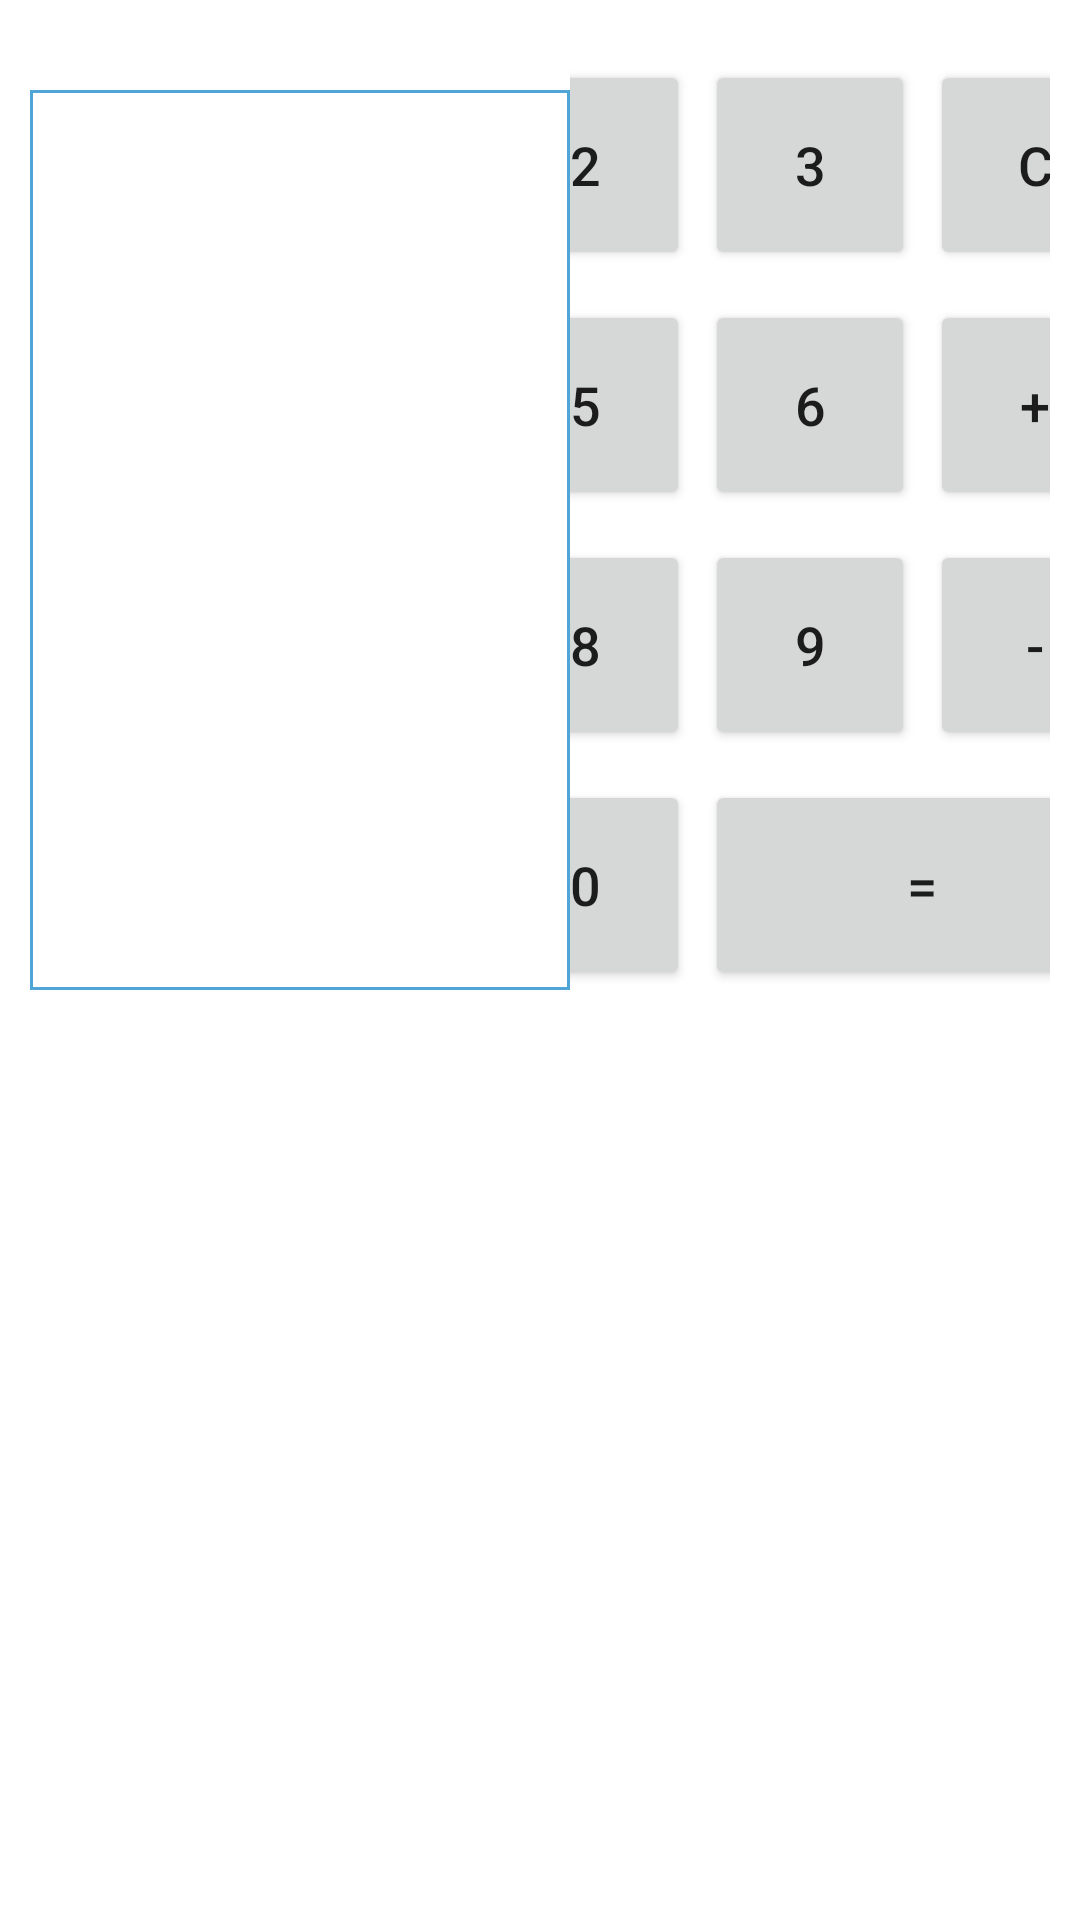

Layout XML and referenced resources for this Android screen:
<!-- AndroidManifest.xml: application theme Theme.Android1 -->
<!-- res/layout/activity_main_landscape.xml -->
<?xml version="1.0" encoding="utf-8"?>
<LinearLayout xmlns:android="http://schemas.android.com/apk/res/android"
    xmlns:app="http://schemas.android.com/apk/res-auto"
    xmlns:tools="http://schemas.android.com/tools"
    android:layout_width="match_parent"
    android:layout_height="wrap_content"

    android:background="@drawable/background_bg"
    android:orientation="vertical"
    tools:context=".MainActivity">

    <LinearLayout
        android:layout_width="match_parent"
        android:layout_height="wrap_content"
        android:layout_marginStart="10dp"
        android:layout_marginTop="10dp"
        android:layout_marginEnd="10dp"
        android:layout_marginBottom="10dp"
        android:gravity="center"
        android:orientation="vertical">

       <LinearLayout
            android:layout_width="match_parent"
            android:layout_height="wrap_content"
            android:orientation="horizontal">

            <TextView
                android:id="@+id/calculator"
                android:layout_width="180dp"
                android:layout_height="match_parent"
                android:layout_marginTop="20dp"
                android:background="@drawable/my_border" />

            <LinearLayout
                android:layout_width="match_parent"
                android:layout_height="wrap_content"
                android:orientation="vertical">

                <LinearLayout
                    android:id="@+id/buttonPanelRow1"
                    android:layout_width="match_parent"
                    android:layout_height="wrap_content"
                    android:layout_marginTop="10dp"
                    android:gravity="center"
                    android:orientation="horizontal">

                    <Button
                        android:id="@+id/buttonNumber1"
                        android:layout_width="70dp"
                        android:layout_height="70dp"
                        android:text="@string/b1"
                        android:textSize="18sp" />

                    <Button
                        android:id="@+id/buttonNumber2"
                        android:layout_width="70dp"
                        android:layout_height="70dp"
                        android:layout_marginStart="5dp"
                        android:text="@string/b2"
                        android:textSize="18sp"
                        tools:ignore="SpUsage" />

                    <Button
                        android:id="@+id/buttonNumber3"
                        android:layout_width="70dp"
                        android:layout_height="70dp"
                        android:layout_marginStart="5dp"
                        android:text="@string/b3"
                        android:textSize="18sp" />

                    <Button
                        android:id="@+id/bDrop"
                        android:layout_width="70dp"
                        android:layout_height="70dp"
                        android:layout_marginStart="5dp"
                        android:text="@string/bDrop"
                        android:textSize="18sp" />
                    <Button
                        android:id="@+id/bMultiply"
                        android:layout_width="70dp"
                        android:layout_height="70dp"
                        android:layout_marginStart="5dp"
                        android:text="@string/bMultiply"
                        android:textSize="18sp" />
                </LinearLayout>

                <LinearLayout
                    android:id="@+id/buttonPanelRow2"
                    android:layout_width="match_parent"
                    android:layout_height="wrap_content"
                    android:layout_marginTop="10dp"
                    android:gravity="center"
                    android:orientation="horizontal">

                    <Button
                        android:id="@+id/buttonNumber4"
                        android:layout_width="70dp"
                        android:layout_height="70dp"
                        android:text="@string/b4"
                        android:textSize="18sp" />

                    <Button
                        android:id="@+id/buttonNumber5"
                        android:layout_width="70dp"
                        android:layout_height="70dp"
                        android:layout_marginStart="5dp"
                        android:text="@string/b5"
                        android:textSize="18sp" />

                    <Button
                        android:id="@+id/buttonNumber6"
                        android:layout_width="70dp"
                        android:layout_height="70dp"
                        android:layout_marginStart="5dp"
                        android:text="@string/b6"
                        android:textSize="18sp" />

                    <Button
                        android:id="@+id/bPlus"
                        android:layout_width="70dp"
                        android:layout_height="70dp"
                        android:layout_marginStart="5dp"
                        android:text="@string/bPlus"
                        android:textSize="18sp" />
                    <Button
                        android:id="@+id/bSplit"
                        android:layout_width="70dp"
                        android:layout_height="70dp"
                        android:layout_marginStart="5dp"
                        android:text="@string/bSplit"
                        android:textSize="18sp" />
                </LinearLayout>

                <LinearLayout
                    android:id="@+id/buttonPanelRow3"
                    android:layout_width="match_parent"
                    android:layout_height="wrap_content"
                    android:layout_marginTop="10dp"
                    android:gravity="center"
                    android:orientation="horizontal">

                    <Button
                        android:id="@+id/buttonNumber7"
                        android:layout_width="70dp"
                        android:layout_height="70dp"
                        android:text="@string/b7"
                        android:textSize="18sp" />

                    <Button
                        android:id="@+id/buttonNumber8"
                        android:layout_width="70dp"
                        android:layout_height="70dp"
                        android:layout_marginStart="5dp"
                        android:text="@string/b8"
                        android:textSize="18sp" />

                    <Button
                        android:id="@+id/buttonNumber9"
                        android:layout_width="70dp"
                        android:layout_height="70dp"
                        android:layout_marginStart="5dp"
                        android:text="@string/b9"
                        android:textSize="18sp" />

                    <Button
                        android:id="@+id/bMinus"
                        android:layout_width="70dp"
                        android:layout_height="70dp"
                        android:layout_marginStart="5dp"
                        android:text="@string/bMinus"
                        android:textSize="18sp" />

                    <Button
                        android:id="@+id/bSqrt"
                        android:layout_width="70dp"
                        android:layout_height="70dp"
                        android:layout_marginStart="5dp"
                        android:text="@string/bSqrt"
                        android:textSize="18sp" />
                </LinearLayout>

                <LinearLayout
                    android:id="@+id/buttonPanelRow4"
                    android:layout_width="match_parent"
                    android:layout_height="wrap_content"
                    android:layout_marginTop="10dp"
                    android:gravity="center"
                    android:orientation="horizontal">

                    <Button
                        android:id="@+id/bDot"
                        android:layout_width="70dp"
                        android:layout_height="70dp"
                        android:text="@string/bDot"
                        android:textSize="18sp" />

                    <Button
                        android:id="@+id/buttonNumber0"
                        android:layout_width="70dp"
                        android:layout_height="70dp"
                        android:layout_marginStart="5dp"
                        android:text="@string/b10"
                        android:textSize="18sp" />

                    <Button
                        android:id="@+id/bEqually"
                        android:layout_width="145dp"
                        android:layout_height="70dp"
                        android:layout_marginStart="5dp"
                        android:text="@string/bEqually"
                        android:textSize="18sp" />

                    <Button
                        android:id="@+id/bQrt"
                        android:layout_width="70dp"
                        android:layout_height="70dp"
                        android:layout_marginStart="5dp"
                        android:text="@string/bQrt"
                        android:textSize="18sp" />

                </LinearLayout>

            </LinearLayout>
        </LinearLayout>

    </LinearLayout>

</LinearLayout>
<!-- resources referenced by this layout -->
<resources>
  <!-- drawable my_border (drawable) -->
  <shape xmlns:android="http://schemas.android.com/apk/res/android" android:shape="rectangle" >
      <solid android:color="#aaffffff" />
      <stroke android:width="1dip" android:color="#4fa5d5"/>
  </shape>
  <string name="b1">1</string>
  <string name="b10">0</string>
  <string name="b2">2</string>
  <string name="b3">3</string>
  <string name="b4">4</string>
  <string name="b5">5</string>
  <string name="b6">6</string>
  <string name="b7">7</string>
  <string name="b8">8</string>
  <string name="b9">9</string>
  <string name="bDot">.</string>
  <string name="bDrop">C</string>
  <string name="bEqually">=</string>
  <string name="bMinus">-</string>
  <string name="bMultiply">x</string>
  <string name="bPlus">+</string>
  <string name="bQrt">X²</string>
  <string name="bSplit">÷</string>
  <string name="bSqrt">√</string>
  <style name="Theme.Android1" parent="Theme.MaterialComponents.DayNight.DarkActionBar">
          
          <item name="colorPrimary">@color/purple_500</item>
          <item name="colorPrimaryVariant">@color/purple_700</item>
          <item name="colorOnPrimary">@color/white</item>
          
          <item name="colorSecondary">@color/teal_200</item>
          <item name="colorSecondaryVariant">@color/teal_700</item>
          <item name="colorOnSecondary">@color/black</item>
          
          <item name="android:statusBarColor" tools:targetApi="l">?attr/colorPrimaryVariant</item>
          
      </style>
  <!-- not gathered from this repository: default colours our renderer supplied (Android Studio template values) -->
  <color name="purple_500">#FF6200EE</color>
  <color name="purple_700">#FF3700B3</color>
  <color name="teal_200">#FF03DAC5</color>
  <color name="teal_700">#FF018786</color>
  <color name="black">#FF000000</color>
  <color name="white">#FFFFFFFF</color>
</resources>
